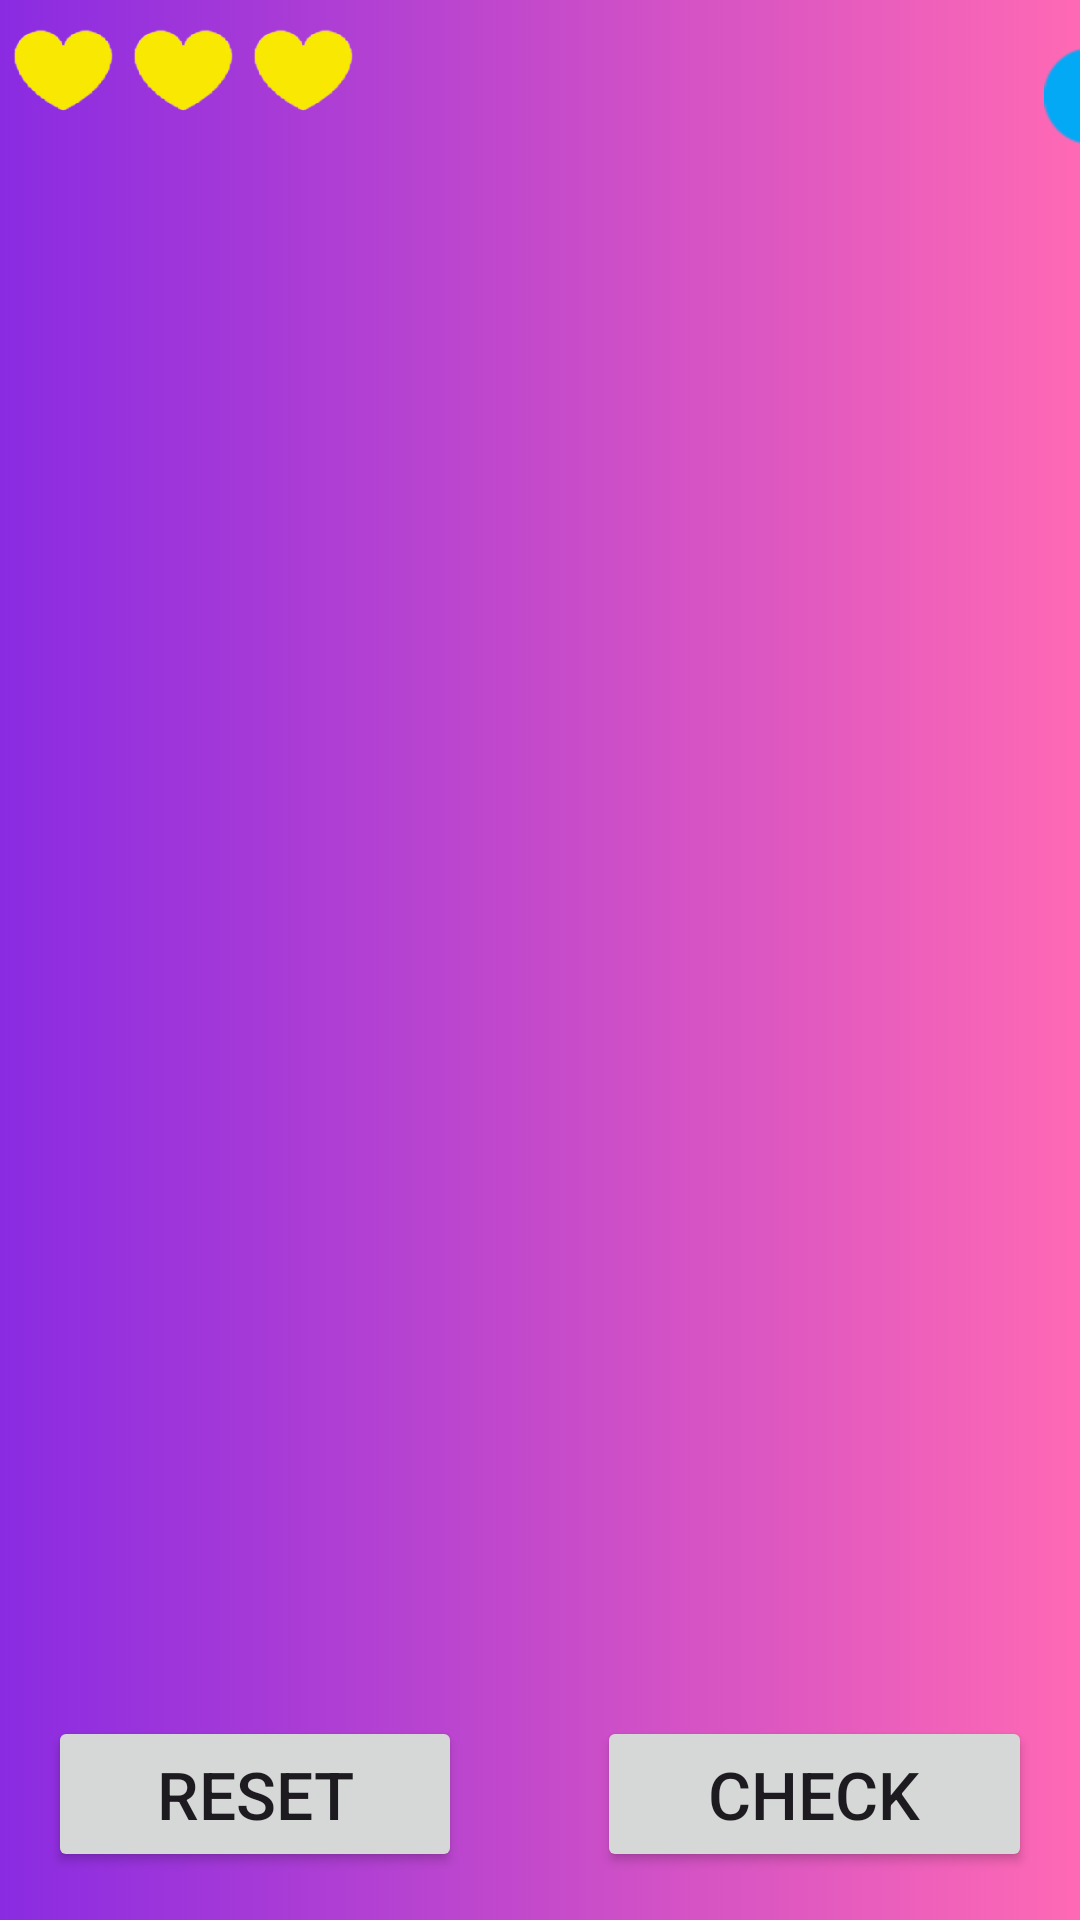

This screen was rendered from an Android layout file. Write that file and the resources it references.
<!-- AndroidManifest.xml: application theme Theme.WordJumbleHackerMode -->
<!-- res/layout/activity2_main_hacker.xml -->
<?xml version="1.0" encoding="utf-8"?>
<androidx.constraintlayout.widget.ConstraintLayout xmlns:android="http://schemas.android.com/apk/res/android"
    xmlns:app="http://schemas.android.com/apk/res-auto"
    xmlns:tools="http://schemas.android.com/tools"
    android:layout_width="match_parent"
    android:layout_height="match_parent"
    android:background="@drawable/gradient_background"
    tools:context=".MainActivity2_Hacker">


    <ImageView
        android:id="@+id/heart1"
        android:layout_width="40dp"
        android:layout_height="48dp"
        app:layout_constraintStart_toStartOf="parent"
        app:layout_constraintTop_toTopOf="parent"
        app:srcCompat="@drawable/heart" />

    <ImageView
        android:id="@+id/heart3"
        android:layout_width="40dp"
        android:layout_height="48dp"
        android:layout_marginStart="80dp"
        app:layout_constraintStart_toStartOf="parent"
        app:layout_constraintTop_toTopOf="parent"
        app:srcCompat="@drawable/heart" />

    <ImageView
        android:id="@+id/heart2"
        android:layout_width="40dp"
        android:layout_height="48dp"
        android:layout_marginStart="40dp"
        app:layout_constraintStart_toStartOf="parent"
        app:layout_constraintTop_toTopOf="parent"
        app:srcCompat="@drawable/heart" />

    <Button
        android:id="@+id/reset"
        android:layout_width="138dp"
        android:layout_height="52dp"
        android:layout_marginStart="16dp"
        android:layout_marginBottom="16dp"
        android:onClick="resetOnClick"
        android:text="RESET"
        android:textAllCaps="false"
        android:textSize="22sp"
        app:cornerRadius="10dp"
        app:layout_constraintBottom_toBottomOf="parent"
        app:layout_constraintStart_toStartOf="parent"
        app:strokeColor="#03A9F4"
        app:strokeWidth="2dp" />

    <Button
        android:id="@+id/check"
        android:layout_width="145dp"
        android:layout_height="52dp"
        android:layout_marginEnd="16dp"
        android:layout_marginBottom="16dp"
        android:onClick="checkOnClick"
        android:text="CHECK"
        android:textAllCaps="false"
        android:textSize="22sp"
        app:cornerRadius="10dp"
        app:layout_constraintBottom_toBottomOf="parent"
        app:layout_constraintEnd_toEndOf="parent"
        app:strokeColor="#03A9F4"
        app:strokeWidth="2dp" />

    <ImageButton
        android:id="@+id/info"
        android:layout_width="wrap_content"
        android:layout_height="wrap_content"
        android:layout_marginStart="348dp"
        android:layout_marginTop="16dp"
        android:background="#00FFFFFF"
        android:backgroundTint="#ff69b4"
        app:layout_constraintStart_toStartOf="parent"
        app:layout_constraintTop_toTopOf="parent"
        app:srcCompat="@android:drawable/ic_dialog_info"
        app:tint="#03A9F4" />

    <GridLayout
        android:id="@+id/gridLayout"
        android:layout_width="419dp"
        android:layout_height="272dp"
        android:layout_margin="10sp"
        android:layout_marginStart="20dp"
        android:layout_marginEnd="20dp"
        android:columnCount="4"
        android:rowCount="4"
        app:layout_constraintBottom_toBottomOf="parent"
        app:layout_constraintEnd_toEndOf="parent"
        app:layout_constraintStart_toStartOf="parent"
        app:layout_constraintTop_toTopOf="parent"
        app:layout_constraintVertical_bias="0.732">


    </GridLayout>

    <LinearLayout
        android:id="@+id/linearmain"
        android:layout_width="wrap_content"
        android:layout_height="68dp"
        android:layout_marginStart="16dp"
        android:layout_marginTop="120dp"
        android:layout_marginEnd="16dp"
        android:orientation="horizontal"
        app:layout_constraintEnd_toEndOf="parent"
        app:layout_constraintStart_toStartOf="parent"
        app:layout_constraintTop_toTopOf="parent"></LinearLayout>


</androidx.constraintlayout.widget.ConstraintLayout>
<!-- resources referenced by this layout -->
<resources>
  <!-- drawable gradient_background (drawable) -->
  <?xml version="1.0" encoding="utf-8"?>
  <selector xmlns:android="http://schemas.android.com/apk/res/android">
      <item>
          <shape>
              <gradient
                  android:startColor="#8a2be2"
                  android:endColor="#ff69b4"
                  android:type="linear"/>
  
          </shape>
      </item>
  
  </selector>
  <!-- drawable heart: png bitmap (drawable, 6248 bytes) -->
  <style name="Theme.WordJumbleHackerMode" parent="Base.Theme.WordJumbleHackerMode" />
  <style name="Base.Theme.WordJumbleHackerMode" parent="Theme.Material3.DayNight.NoActionBar">
          
          
      </style>
</resources>
